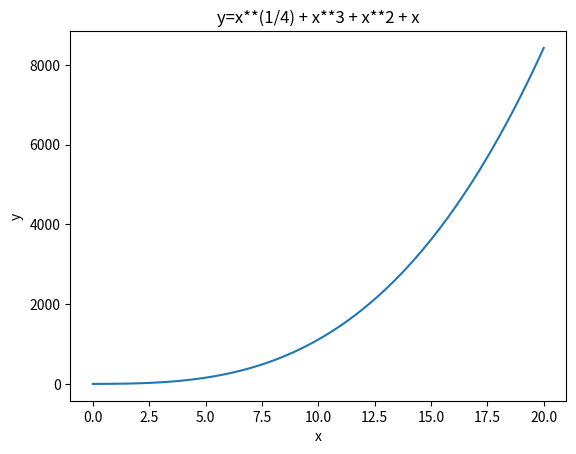

Write the Python code that produced this figure.
# -*- coding: utf-8 -*-
import matplotlib.pyplot as plt
import numpy as np

# 定义函数
def f(x):
    return x ** (1/4) + x**3 + x**2 + x

# 生成数据
x = np.linspace(0, 20, 100)
y = f(x)

# 创建图形
fig, ax = plt.subplots()
ax.plot(x, y)

# 添加标签和标题
ax.set_xlabel('x')
ax.set_ylabel('y')
ax.set_title('y=x**(1/4) + x**3 + x**2 + x')

# 显示图形
plt.show()
